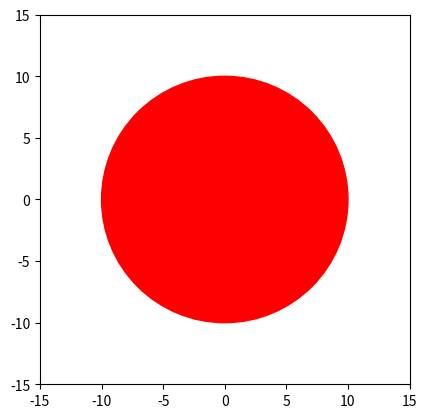

Generate this figure with matplotlib:
%pip install matplotlib

import matplotlib.pyplot as plt

# Create a figure and axis
fig, ax = plt.subplots()

# Create a circle with a radius of 10
circle = plt.Circle((0, 0), 10, color='red')

# Add the circle to the axis
ax.add_patch(circle)

# Set the aspect ratio to be equal
ax.set_aspect('equal')

# Set the limits of the plot
ax.set_xlim(-15, 15)
ax.set_ylim(-15, 15)

# Display the plot
plt.show()